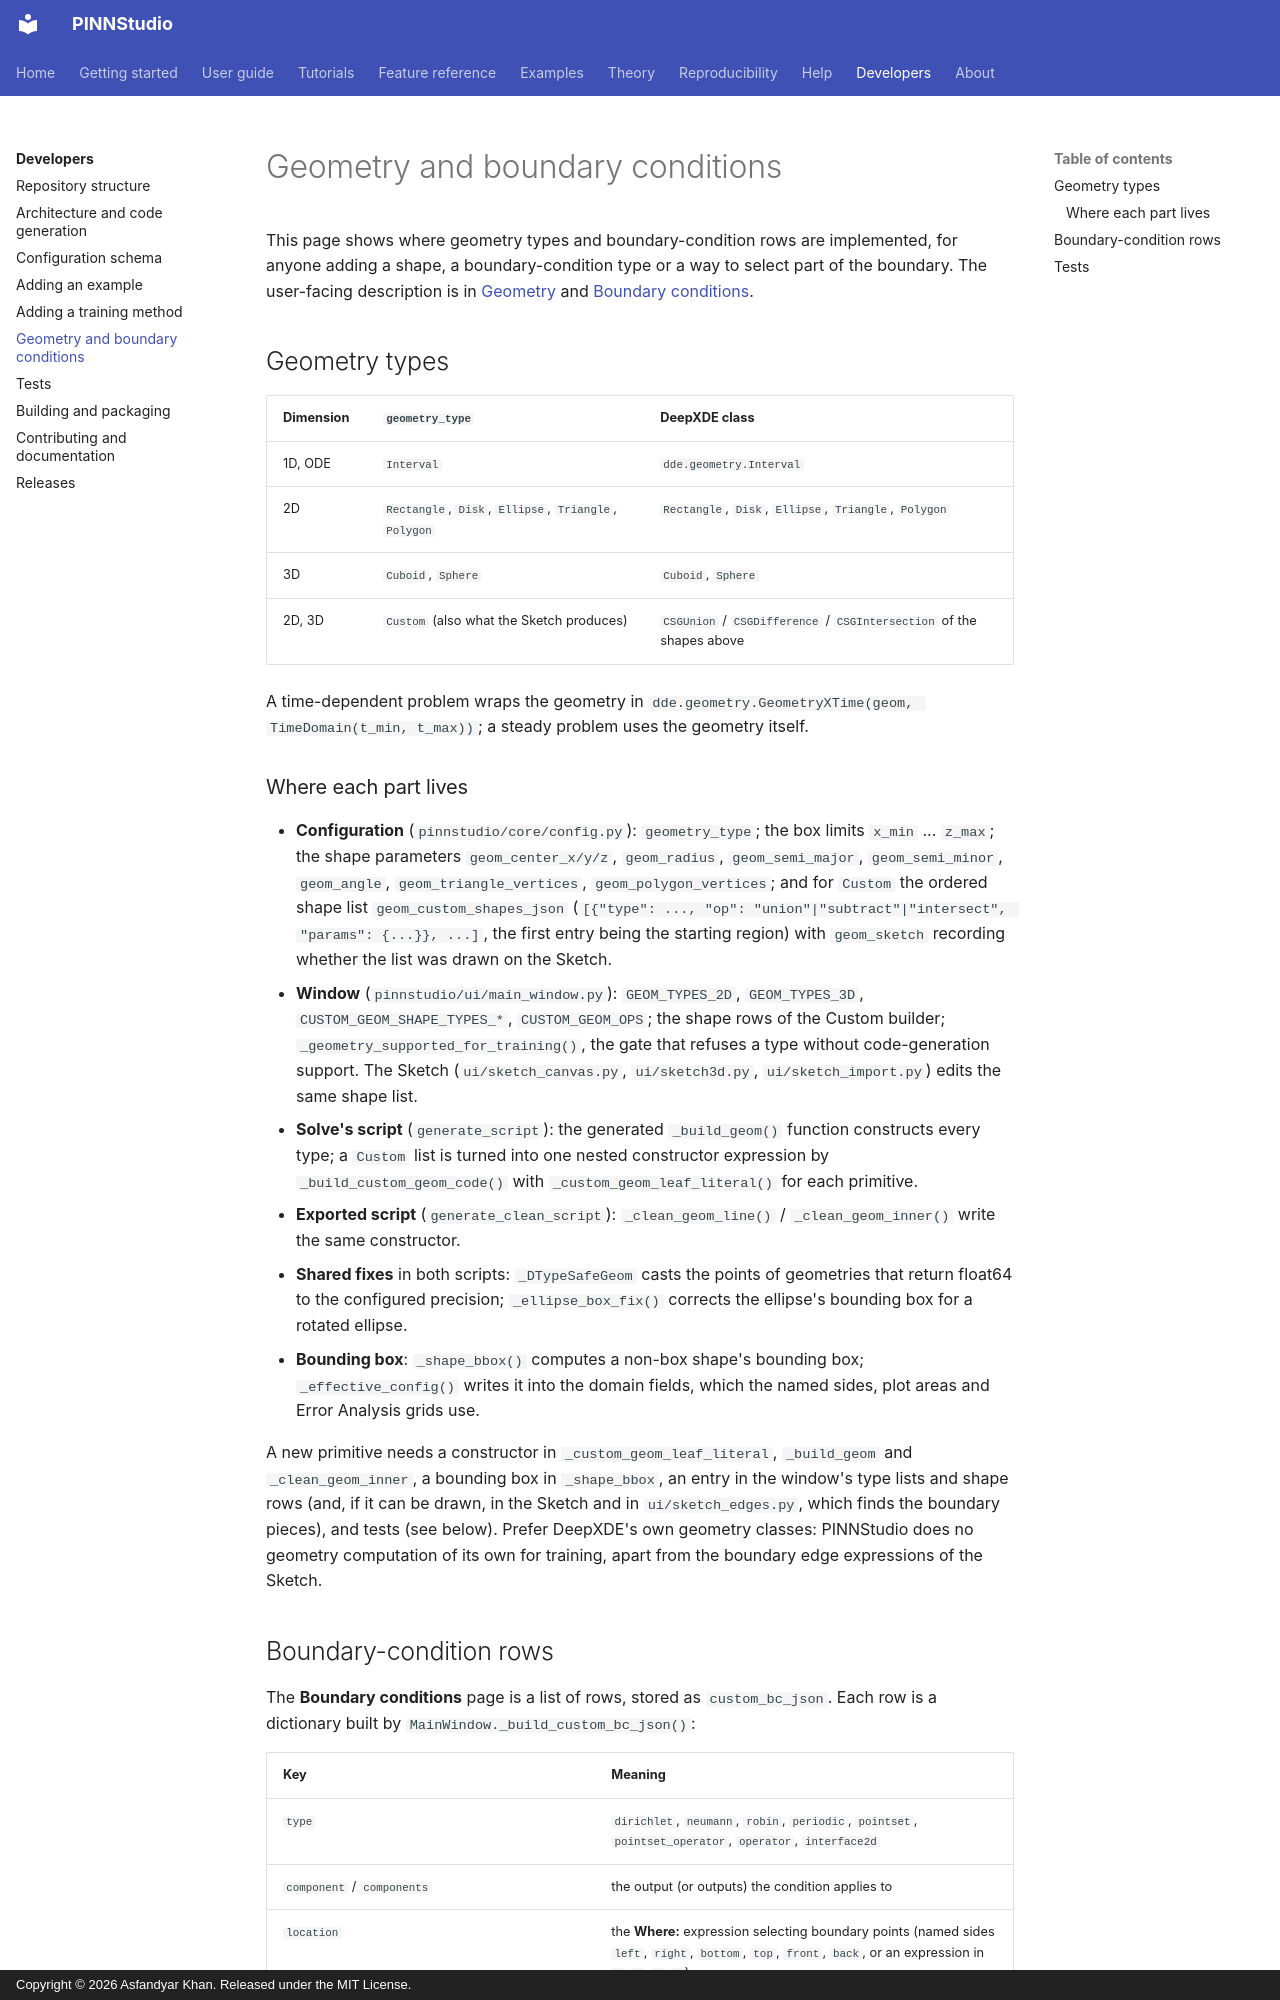

repository: AsfandyarKhan72/PINNStudio · page: developer/extend-geometry/index.html · generator: mkdocs · copyright: Copyright © 2026 Asfandyar Khan. Released under the MIT License.

# Geometry and boundary conditions

This page shows where geometry types and boundary-condition rows are implemented, for anyone adding a shape,
a boundary-condition type or a way to select part of the boundary. The user-facing description is in
[Geometry](../reference/geometry.md) and [Boundary conditions](../reference/boundary-conditions.md).

## Geometry types

| Dimension | `geometry_type` | DeepXDE class |
|---|---|---|
| 1D, ODE | `Interval` | `dde.geometry.Interval` |
| 2D | `Rectangle`, `Disk`, `Ellipse`, `Triangle`, `Polygon` | `Rectangle`, `Disk`, `Ellipse`, `Triangle`, `Polygon` |
| 3D | `Cuboid`, `Sphere` | `Cuboid`, `Sphere` |
| 2D, 3D | `Custom` (also what the Sketch produces) | `CSGUnion` / `CSGDifference` / `CSGIntersection` of the shapes above |

A time-dependent problem wraps the geometry in `dde.geometry.GeometryXTime(geom, TimeDomain(t_min, t_max))`; a
steady problem uses the geometry itself.

### Where each part lives

- **Configuration** (`pinnstudio/core/config.py`): `geometry_type`; the box limits `x_min` ... `z_max`; the shape
  parameters `geom_center_x/y/z`, `geom_radius`, `geom_semi_major`, `geom_semi_minor`, `geom_angle`,
  `geom_triangle_vertices`, `geom_polygon_vertices`; and for `Custom` the ordered shape list
  `geom_custom_shapes_json` (`[{"type": ..., "op": "union"|"subtract"|"intersect", "params": {...}}, ...]`, the
  first entry being the starting region) with `geom_sketch` recording whether the list was drawn on the Sketch.
- **Window** (`pinnstudio/ui/main_window.py`): `GEOM_TYPES_2D`, `GEOM_TYPES_3D`, `CUSTOM_GEOM_SHAPE_TYPES_*`,
  `CUSTOM_GEOM_OPS`; the shape rows of the Custom builder; `_geometry_supported_for_training()`, the gate that
  refuses a type without code-generation support. The Sketch (`ui/sketch_canvas.py`, `ui/sketch3d.py`,
  `ui/sketch_import.py`) edits the same shape list.
- **Solve's script** (`generate_script`): the generated `_build_geom()` function constructs every type; a
  `Custom` list is turned into one nested constructor expression by `_build_custom_geom_code()` with
  `_custom_geom_leaf_literal()` for each primitive.
- **Exported script** (`generate_clean_script`): `_clean_geom_line()` / `_clean_geom_inner()` write the same
  constructor.
- **Shared fixes** in both scripts: `_DTypeSafeGeom` casts the points of geometries that return float64 to the
  configured precision; `_ellipse_box_fix()` corrects the ellipse's bounding box for a rotated ellipse.
- **Bounding box**: `_shape_bbox()` computes a non-box shape's bounding box; `_effective_config()` writes it
  into the domain fields, which the named sides, plot areas and Error Analysis grids use.

A new primitive needs a constructor in `_custom_geom_leaf_literal`, `_build_geom` and `_clean_geom_inner`, a
bounding box in `_shape_bbox`, an entry in the window's type lists and shape rows (and, if it can be drawn, in the
Sketch and in `ui/sketch_edges.py`, which finds the boundary pieces), and tests (see below). Prefer DeepXDE's own
geometry classes: PINNStudio does no geometry computation of its own for training, apart from the boundary
edge expressions of the Sketch.
